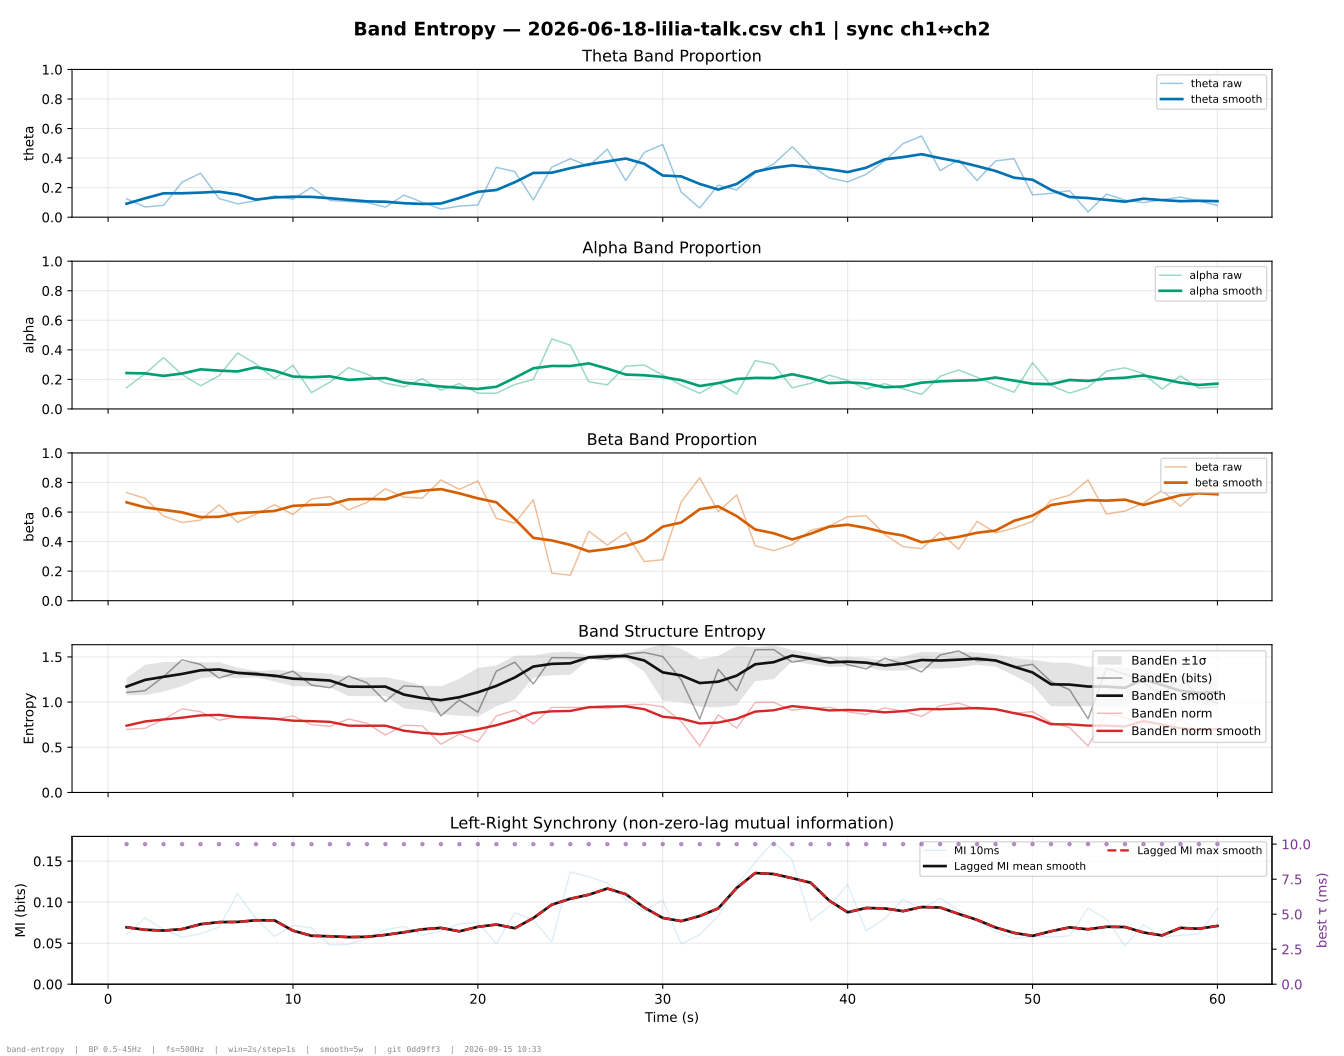

The table this chart was drawn from, first rows:
time_s, quality, E_theta, E_alpha, E_beta, E_total, p_theta, p_alpha, p_beta, band_entropy, band_entropy_norm, lagged_mi_mean, lagged_mi_max, lagged_mi_best_tau_ms, lagged_mi_tau_10ms, quality_valid, quality_state, quality_diagnostic_state, quality_diagnostic_reason, quality_stage, quality_score_policy, window_start_idx, window_end_idx, window_start_us
1.0, 0.5, 1.278, 1.479, 7.511, 10.27, 0.1244, 0.1441, 0.7315, 1.107, 0.6983, 0.06052, 0.06052, 10.0, 0.06052, True, scored, invalid, ["spectrum:exception:RuntimeError"], filtered, legacy_overall, 0, 1000, 0
2.0, 0.5, 0.7929, 2.724, 7.944, 11.46, 0.06918, 0.2377, 0.6931, 1.126, 0.7103, 0.0807, 0.0807, 10.0, 0.0807, True, scored, invalid, ["spectrum:exception:RuntimeError"], filtered, legacy_overall, 500, 1500, 1000000
3.0, 0.5, 0.6421, 2.801, 4.618, 8.062, 0.07965, 0.3475, 0.5729, 1.281, 0.8083, 0.06693, 0.06693, 10.0, 0.06693, True, scored, invalid, ["spectrum:exception:RuntimeError"], filtered, legacy_overall, 1000, 2000, 2000000
4.0, 0.5, 2.335, 2.29, 5.209, 9.834, 0.2374, 0.2328, 0.5297, 1.468, 0.926, 0.05716, 0.05716, 10.0, 0.05716, True, scored, invalid, ["spectrum:exception:RuntimeError"], filtered, legacy_overall, 1500, 2500, 3000000
5.0, 0.5, 3.064, 1.615, 5.617, 10.3, 0.2976, 0.1569, 0.5456, 1.417, 0.8937, 0.06148, 0.06148, 10.0, 0.06148, True, scored, invalid, ["spectrum:exception:RuntimeError"], filtered, legacy_overall, 2000, 3000, 4000000
6.0, 0.5, 1.518, 2.686, 7.779, 11.98, 0.1267, 0.2241, 0.6492, 1.266, 0.7987, 0.06947, 0.06947, 10.0, 0.06947, True, scored, invalid, ["spectrum:exception:RuntimeError"], filtered, legacy_overall, 2500, 3500, 5000000
7.0, 0.5, 1.141, 4.787, 6.713, 12.64, 0.09023, 0.3787, 0.531, 1.329, 0.8382, 0.1104, 0.1104, 10.0, 0.1104, True, scored, invalid, ["spectrum:exception:RuntimeError"], filtered, legacy_overall, 3000, 4000, 6000000
8.0, 0.5, 1.29, 3.522, 6.773, 11.58, 0.1114, 0.304, 0.5846, 1.328, 0.8376, 0.07987, 0.07987, 10.0, 0.07987, True, scored, invalid, ["spectrum:exception:RuntimeError"], filtered, legacy_overall, 3500, 4500, 7000000
9.0, 0.5, 1.126, 1.602, 5.061, 7.789, 0.1446, 0.2056, 0.6498, 1.277, 0.8055, 0.05822, 0.05822, 10.0, 0.05822, True, scored, invalid, ["spectrum:exception:RuntimeError"], filtered, legacy_overall, 4000, 5000, 8000000
10.0, 0.5, 1.439, 3.493, 6.899, 11.83, 0.1216, 0.2953, 0.5831, 1.343, 0.8474, 0.07168, 0.07168, 10.0, 0.07168, True, scored, invalid, ["spectrum:exception:RuntimeError"], filtered, legacy_overall, 4500, 5500, 9000000
11.0, 0.5, 2.067, 1.127, 7.033, 10.23, 0.2021, 0.1102, 0.6878, 1.188, 0.7496, 0.06874, 0.06874, 10.0, 0.06874, True, scored, invalid, ["spectrum:exception:RuntimeError"], filtered, legacy_overall, 5000, 6000, 10000000
12.0, 0.5, 1.183, 1.902, 7.372, 10.46, 0.1132, 0.1819, 0.705, 1.159, 0.7309, 0.04784, 0.04784, 10.0, 0.04784, True, scored, invalid, ["spectrum:exception:RuntimeError"], filtered, legacy_overall, 5500, 6500, 11000000
13.0, 0.5, 1.05, 2.775, 6.095, 9.92, 0.1059, 0.2797, 0.6144, 1.289, 0.8132, 0.04857, 0.04857, 10.0, 0.04857, True, scored, invalid, ["spectrum:exception:RuntimeError"], filtered, legacy_overall, 6000, 7000, 12000000
14.0, 0.5, 0.9579, 2.28, 6.421, 9.659, 0.09917, 0.236, 0.6648, 1.214, 0.7658, 0.05541, 0.05541, 10.0, 0.05541, True, scored, invalid, ["spectrum:exception:RuntimeError"], filtered, legacy_overall, 6500, 7500, 13000000
15.0, 0.5, 0.5127, 1.317, 5.717, 7.547, 0.06793, 0.1746, 0.7575, 1.007, 0.6351, 0.06649, 0.06649, 10.0, 0.06649, True, scored, invalid, ["spectrum:exception:RuntimeError"], filtered, legacy_overall, 7000, 8000, 14000000
16.0, 0.5, 1.368, 1.37, 6.411, 9.15, 0.1496, 0.1497, 0.7007, 1.18, 0.7443, 0.07041, 0.07041, 10.0, 0.07041, True, scored, invalid, ["spectrum:exception:RuntimeError"], filtered, legacy_overall, 7500, 8500, 15000000
17.0, 0.5, 0.9291, 1.883, 6.386, 9.198, 0.101, 0.2047, 0.6943, 1.168, 0.7369, 0.05972, 0.05972, 10.0, 0.05972, True, scored, invalid, ["spectrum:exception:RuntimeError"], filtered, legacy_overall, 8000, 9000, 16000000
18.0, 0.5, 0.5899, 1.368, 8.762, 10.72, 0.05503, 0.1276, 0.8173, 0.8472, 0.5345, 0.06427, 0.06427, 10.0, 0.06427, True, scored, invalid, ["spectrum:exception:RuntimeError"], filtered, legacy_overall, 8500, 9500, 17000000
19.0, 0.5, 0.9976, 2.279, 10.01, 13.28, 0.0751, 0.1715, 0.7534, 1.025, 0.6465, 0.07374, 0.07374, 10.0, 0.07374, True, scored, invalid, ["spectrum:exception:RuntimeError"], filtered, legacy_overall, 9000, 10000, 18000000
20.0, 0.5, 0.9218, 1.196, 9.055, 11.17, 0.0825, 0.1071, 0.8104, 0.8878, 0.5601, 0.07506, 0.07506, 10.0, 0.07506, True, scored, invalid, ["spectrum:exception:RuntimeError"], filtered, legacy_overall, 9500, 10500, 19000000
21.0, 0.5, 10.39, 3.263, 17.16, 30.82, 0.3372, 0.1059, 0.557, 1.342, 0.8468, 0.04948, 0.04948, 10.0, 0.04948, True, scored, invalid, ["spectrum:exception:RuntimeError"], filtered, legacy_overall, 10000, 11000, 20000000
22.0, 0.5, 12.86, 6.915, 21.9, 41.67, 0.3086, 0.1659, 0.5255, 1.441, 0.9093, 0.08705, 0.08705, 10.0, 0.08705, True, scored, invalid, ["spectrum:exception:RuntimeError"], filtered, legacy_overall, 10500, 11500, 21000000
23.0, 0.5, 1.942, 3.312, 11.36, 16.62, 0.1169, 0.1993, 0.6838, 1.201, 0.7575, 0.07817, 0.07817, 10.0, 0.07817, True, scored, invalid, ["spectrum:exception:RuntimeError"], filtered, legacy_overall, 11000, 12000, 22000000
24.0, 0.5, 17.07, 23.85, 9.391, 50.31, 0.3393, 0.474, 0.1867, 1.492, 0.9411, 0.05155, 0.05155, 10.0, 0.05155, True, scored, invalid, ["spectrum:exception:RuntimeError"], filtered, legacy_overall, 11500, 12500, 23000000
25.0, 0.5, 19.74, 21.53, 8.615, 49.89, 0.3957, 0.4317, 0.1727, 1.49, 0.9401, 0.1368, 0.1368, 10.0, 0.1368, True, scored, invalid, ["spectrum:exception:RuntimeError"], filtered, legacy_overall, 12000, 13000, 24000000
26.0, 0.5, 9.955, 5.308, 13.57, 28.83, 0.3453, 0.1841, 0.4707, 1.491, 0.9407, 0.131, 0.131, 10.0, 0.131, True, scored, invalid, ["spectrum:exception:RuntimeError"], filtered, legacy_overall, 12500, 13500, 25000000
27.0, 0.5, 15.48, 5.472, 12.64, 33.59, 0.4607, 0.1629, 0.3764, 1.472, 0.9288, 0.1233, 0.1233, 10.0, 0.1233, True, scored, invalid, ["spectrum:exception:RuntimeError"], filtered, legacy_overall, 13000, 14000, 26000000
28.0, 0.5, 3.182, 3.72, 5.945, 12.85, 0.2477, 0.2896, 0.4628, 1.531, 0.9659, 0.1027, 0.1027, 10.0, 0.1027, True, scored, invalid, ["spectrum:exception:RuntimeError"], filtered, legacy_overall, 13500, 14500, 27000000
29.0, 0.5, 11.85, 8.021, 7.145, 27.02, 0.4387, 0.2969, 0.2645, 1.549, 0.9774, 0.08914, 0.08914, 10.0, 0.08914, True, scored, invalid, ["spectrum:exception:RuntimeError"], filtered, legacy_overall, 14000, 15000, 28000000
30.0, 0.5, 11.24, 5.264, 6.352, 22.86, 0.4919, 0.2303, 0.2778, 1.505, 0.9494, 0.1026, 0.1026, 10.0, 0.1026, True, scored, invalid, ["spectrum:exception:RuntimeError"], filtered, legacy_overall, 14500, 15500, 29000000
31.0, 0.5, 1.479, 1.405, 5.841, 8.725, 0.1695, 0.161, 0.6694, 1.246, 0.7861, 0.04899, 0.04899, 10.0, 0.04899, True, scored, invalid, ["spectrum:exception:RuntimeError"], filtered, legacy_overall, 15000, 16000, 30000000
32.0, 0.5, 0.5712, 0.9633, 7.604, 9.138, 0.06251, 0.1054, 0.8321, 0.8129, 0.5129, 0.06045, 0.06045, 10.0, 0.06045, True, scored, invalid, ["spectrum:exception:RuntimeError"], filtered, legacy_overall, 15500, 16500, 31000000
33.0, 0.5, 2.382, 1.968, 6.615, 10.97, 0.2173, 0.1795, 0.6033, 1.363, 0.86, 0.08325, 0.08325, 10.0, 0.08325, True, scored, invalid, ["spectrum:exception:RuntimeError"], filtered, legacy_overall, 16000, 17000, 32000000
34.0, 0.5, 3.033, 1.646, 11.79, 16.47, 0.1842, 0.09998, 0.7158, 1.127, 0.7111, 0.1201, 0.1201, 10.0, 0.1201, True, scored, invalid, ["spectrum:exception:RuntimeError"], filtered, legacy_overall, 16500, 17500, 33000000
35.0, 0.5, 10.7, 11.67, 13.28, 35.66, 0.3002, 0.3274, 0.3724, 1.579, 0.9964, 0.1489, 0.1489, 10.0, 0.1489, True, scored, invalid, ["spectrum:exception:RuntimeError"], filtered, legacy_overall, 17000, 18000, 34000000
36.0, 0.5, 12.52, 10.48, 11.79, 34.78, 0.3599, 0.3012, 0.3388, 1.581, 0.9976, 0.1737, 0.1737, 10.0, 0.1737, True, scored, invalid, ["spectrum:exception:RuntimeError"], filtered, legacy_overall, 17500, 18500, 35000000
37.0, 0.5, 10.67, 3.202, 8.492, 22.36, 0.477, 0.1432, 0.3798, 1.441, 0.9094, 0.1513, 0.1513, 10.0, 0.1513, True, scored, invalid, ["spectrum:exception:RuntimeError"], filtered, legacy_overall, 18000, 19000, 36000000
38.0, 0.5, 9.723, 4.82, 13.21, 27.76, 0.3503, 0.1737, 0.476, 1.478, 0.9328, 0.07752, 0.07752, 10.0, 0.07752, True, scored, invalid, ["spectrum:exception:RuntimeError"], filtered, legacy_overall, 18500, 19500, 37000000
39.0, 0.5, 5.055, 4.344, 9.593, 18.99, 0.2662, 0.2287, 0.5051, 1.493, 0.9418, 0.0946, 0.0946, 10.0, 0.0946, True, scored, invalid, ["spectrum:exception:RuntimeError"], filtered, legacy_overall, 19000, 20000, 38000000
40.0, 0.5, 7.58, 6.122, 18.04, 31.74, 0.2388, 0.1929, 0.5683, 1.415, 0.8926, 0.1213, 0.1213, 10.0, 0.1213, True, scored, invalid, ["spectrum:exception:RuntimeError"], filtered, legacy_overall, 19500, 20500, 39000000
41.0, 0.5, 7.389, 3.438, 14.65, 25.48, 0.29, 0.1349, 0.575, 1.367, 0.8624, 0.06516, 0.06516, 10.0, 0.06516, True, scored, invalid, ["spectrum:exception:RuntimeError"], filtered, legacy_overall, 20000, 21000, 40000000
42.0, 0.5, 9.953, 4.464, 11.73, 26.14, 0.3807, 0.1707, 0.4485, 1.485, 0.9367, 0.07985, 0.07985, 10.0, 0.07985, True, scored, invalid, ["spectrum:exception:RuntimeError"], filtered, legacy_overall, 20500, 21500, 41000000
43.0, 0.5, 16.16, 4.41, 11.86, 32.42, 0.4983, 0.136, 0.3657, 1.423, 0.8978, 0.1035, 0.1035, 10.0, 0.1035, True, scored, invalid, ["spectrum:exception:RuntimeError"], filtered, legacy_overall, 21000, 22000, 42000000
44.0, 0.5, 14.68, 2.619, 9.41, 26.71, 0.5496, 0.09807, 0.3523, 1.333, 0.8413, 0.09186, 0.09186, 10.0, 0.09186, True, scored, invalid, ["spectrum:exception:RuntimeError"], filtered, legacy_overall, 21500, 22500, 43000000
45.0, 0.5, 10.11, 7.089, 14.87, 32.07, 0.3153, 0.221, 0.4637, 1.521, 0.9593, 0.1048, 0.1048, 10.0, 0.1048, True, scored, invalid, ["spectrum:exception:RuntimeError"], filtered, legacy_overall, 22000, 23000, 44000000
46.0, 0.5, 19.34, 13.15, 17.35, 49.84, 0.3881, 0.2638, 0.3481, 1.567, 0.9887, 0.0902, 0.0902, 10.0, 0.0902, True, scored, invalid, ["spectrum:exception:RuntimeError"], filtered, legacy_overall, 22500, 23500, 45000000
47.0, 0.5, 3.309, 2.864, 7.174, 13.35, 0.2479, 0.2146, 0.5375, 1.457, 0.9191, 0.07696, 0.07696, 10.0, 0.07696, True, scored, invalid, ["spectrum:exception:RuntimeError"], filtered, legacy_overall, 23000, 24000, 46000000
48.0, 0.5, 8.082, 3.394, 9.737, 21.21, 0.381, 0.16, 0.459, 1.469, 0.9269, 0.06454, 0.06454, 10.0, 0.06454, True, scored, invalid, ["spectrum:exception:RuntimeError"], filtered, legacy_overall, 23500, 24500, 47000000
49.0, 0.5, 7.294, 2.088, 9.051, 18.43, 0.3957, 0.1133, 0.491, 1.389, 0.8764, 0.05564, 0.05564, 10.0, 0.05564, True, scored, invalid, ["spectrum:exception:RuntimeError"], filtered, legacy_overall, 24000, 25000, 48000000
50.0, 0.5, 1.634, 3.384, 5.809, 10.83, 0.1509, 0.3126, 0.5365, 1.418, 0.8947, 0.05807, 0.05807, 10.0, 0.05807, True, scored, invalid, ["spectrum:exception:RuntimeError"], filtered, legacy_overall, 24500, 25500, 49000000
51.0, 0.5, 1.953, 1.928, 8.225, 12.11, 0.1613, 0.1592, 0.6795, 1.225, 0.7732, 0.05741, 0.05741, 10.0, 0.05741, True, scored, invalid, ["spectrum:exception:RuntimeError"], filtered, legacy_overall, 25000, 26000, 50000000
52.0, 0.5, 2.224, 1.33, 8.862, 12.42, 0.1791, 0.1071, 0.7137, 1.137, 0.7173, 0.05893, 0.05893, 10.0, 0.05893, True, scored, invalid, ["spectrum:exception:RuntimeError"], filtered, legacy_overall, 25500, 26500, 51000000
53.0, 0.5, 0.3495, 1.431, 8, 9.78, 0.03574, 0.1463, 0.8179, 0.8147, 0.514, 0.09266, 0.09266, 10.0, 0.09266, True, scored, invalid, ["spectrum:exception:RuntimeError"], filtered, legacy_overall, 26000, 27000, 52000000
54.0, 0.5, 1.858, 3.035, 6.95, 11.84, 0.1569, 0.2563, 0.5868, 1.374, 0.8668, 0.07914, 0.07914, 10.0, 0.07914, True, scored, invalid, ["spectrum:exception:RuntimeError"], filtered, legacy_overall, 26500, 27500, 53000000
55.0, 0.5, 1.388, 3.351, 7.299, 12.04, 0.1153, 0.2784, 0.6063, 1.311, 0.8269, 0.0466, 0.0466, 10.0, 0.0466, True, scored, invalid, ["spectrum:exception:RuntimeError"], filtered, legacy_overall, 27000, 28000, 54000000
56.0, 0.5, 1.259, 3.057, 8.433, 12.75, 0.09874, 0.2398, 0.6615, 1.218, 0.7686, 0.07265, 0.07265, 10.0, 0.07265, True, scored, invalid, ["spectrum:exception:RuntimeError"], filtered, legacy_overall, 27500, 28500, 55000000
57.0, 0.5, 1.286, 1.465, 8.093, 10.84, 0.1186, 0.1351, 0.7464, 1.07, 0.675, 0.05736, 0.05736, 10.0, 0.05736, True, scored, invalid, ["spectrum:exception:RuntimeError"], filtered, legacy_overall, 28000, 29000, 56000000
58.0, 0.5, 1.416, 2.326, 6.642, 10.38, 0.1363, 0.224, 0.6396, 1.288, 0.8125, 0.05942, 0.05942, 10.0, 0.05942, True, scored, invalid, ["spectrum:exception:RuntimeError"], filtered, legacy_overall, 28500, 29500, 57000000
59.0, 0.5, 1.324, 1.694, 9.03, 12.05, 0.1099, 0.1406, 0.7495, 1.06, 0.6687, 0.06135, 0.06135, 10.0, 0.06135, True, scored, invalid, ["spectrum:exception:RuntimeError"], filtered, legacy_overall, 29000, 30000, 58000000
60.0, 0.5, 1.049, 1.981, 10.22, 13.25, 0.07916, 0.1495, 0.7714, 0.9884, 0.6236, 0.09235, 0.09235, 10.0, 0.09235, True, scored, invalid, ["spectrum:exception:RuntimeError"], filtered, legacy_overall, 29500, 30500, 59000000
